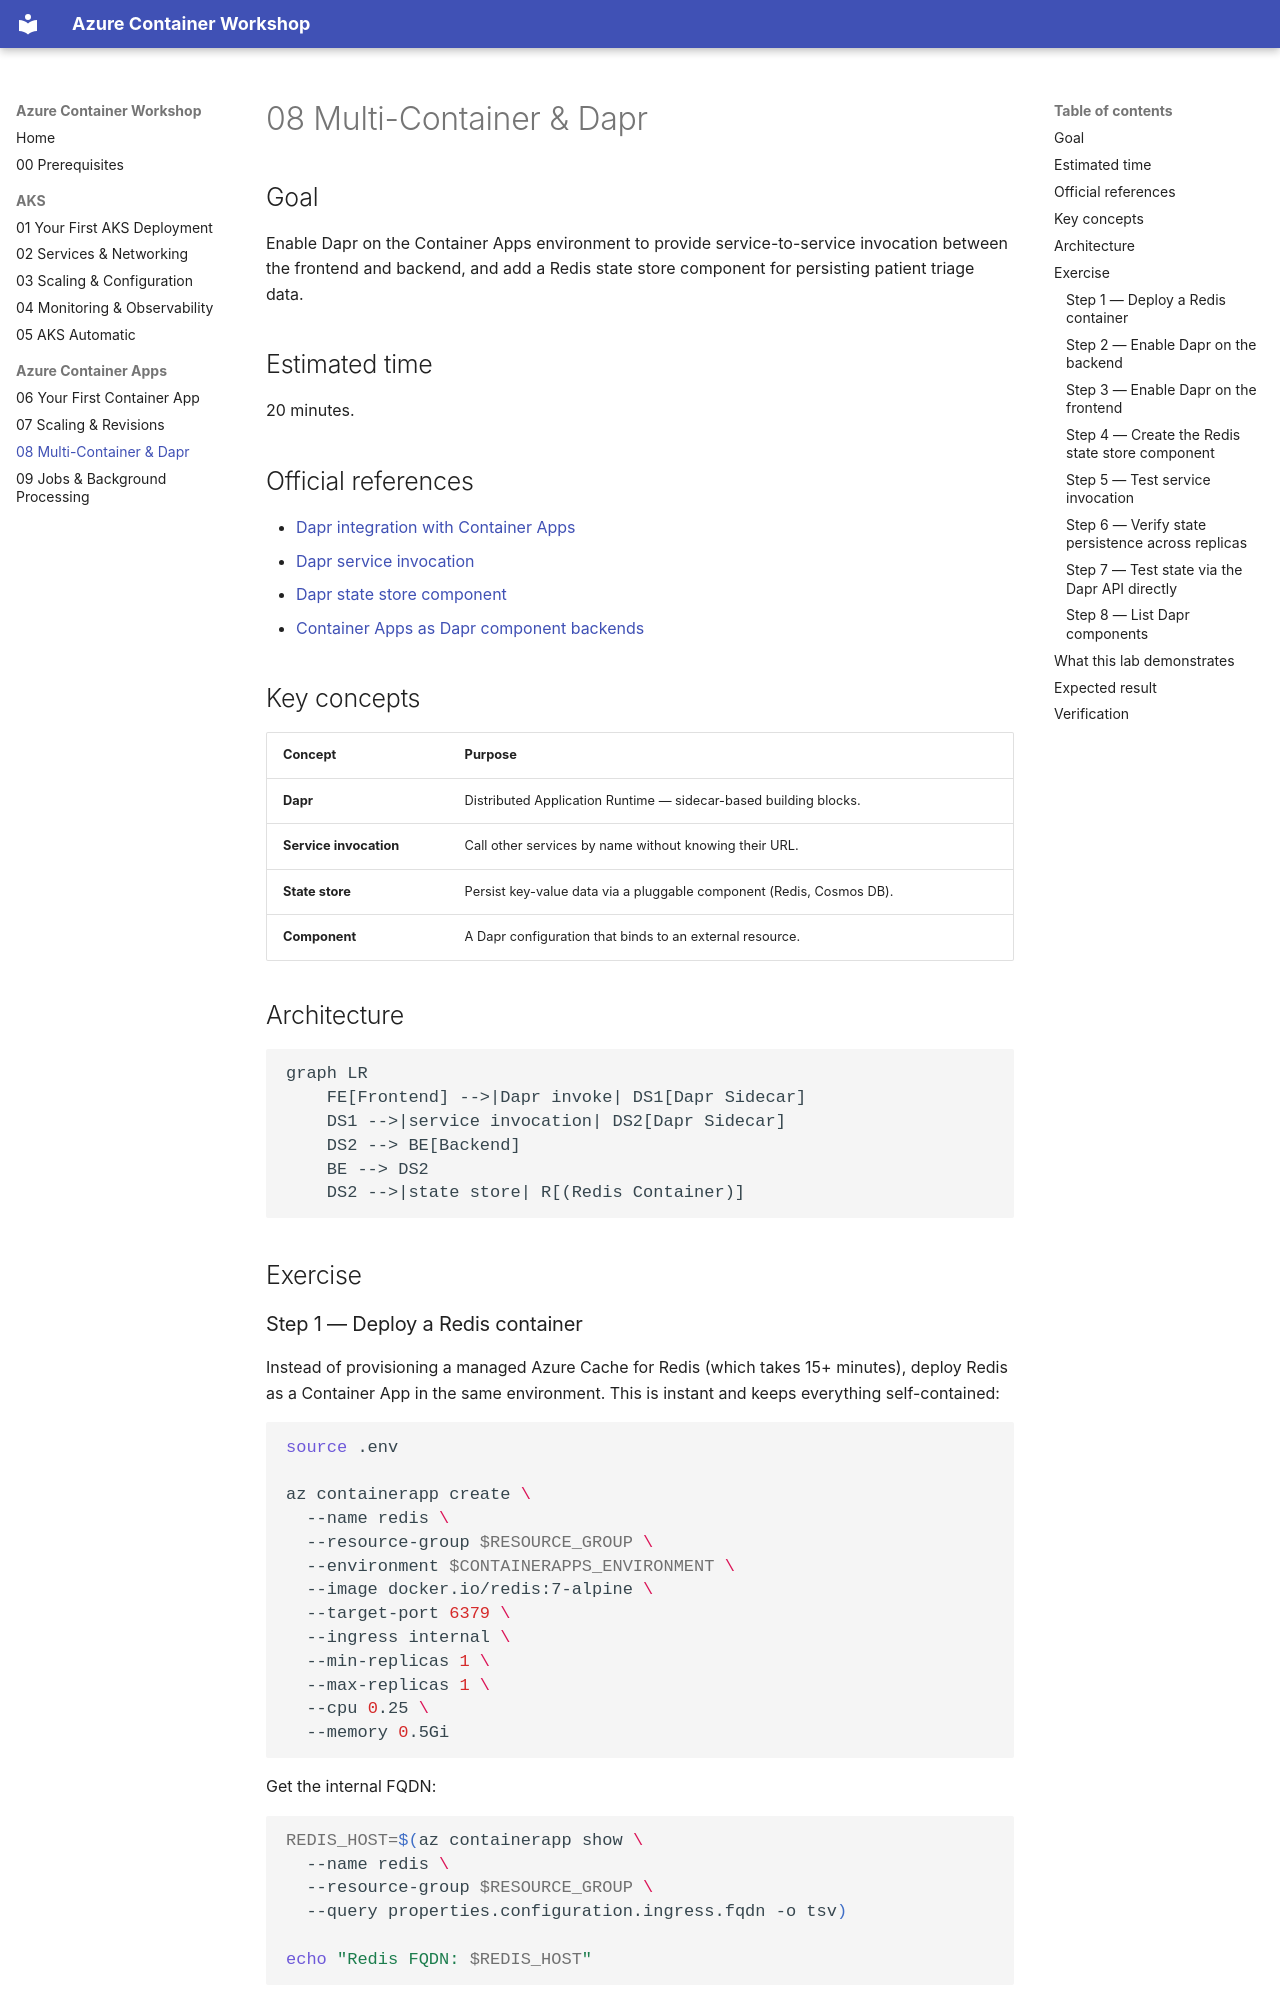

repository: beyondelastic/azure-container-workshop · page: 08-multi-container-and-dapr/index.html · generator: mkdocs

# 08 Multi-Container & Dapr

## Goal

Enable Dapr on the Container Apps environment to provide service-to-service
invocation between the frontend and backend, and add a Redis state store
component for persisting patient triage data.

## Estimated time

20 minutes.

## Official references

- [Dapr integration with Container Apps](https://learn.microsoft.com/azure/container-apps/dapr-overview)
- [Dapr service invocation](https://learn.microsoft.com/azure/container-apps/dapr-service-invocation)
- [Dapr state store component](https://learn.microsoft.com/azure/container-apps/dapr-component-connection)
- [Container Apps as Dapr component backends](https://learn.microsoft.com/azure/container-apps/dapr-component-connection)

## Key concepts

| Concept | Purpose |
|---------|---------|
| **Dapr** | Distributed Application Runtime — sidecar-based building blocks. |
| **Service invocation** | Call other services by name without knowing their URL. |
| **State store** | Persist key-value data via a pluggable component (Redis, Cosmos DB). |
| **Component** | A Dapr configuration that binds to an external resource. |

## Architecture

```mermaid
graph LR
    FE[Frontend] -->|Dapr invoke| DS1[Dapr Sidecar]
    DS1 -->|service invocation| DS2[Dapr Sidecar]
    DS2 --> BE[Backend]
    BE --> DS2
    DS2 -->|state store| R[(Redis Container)]
```

## Exercise
